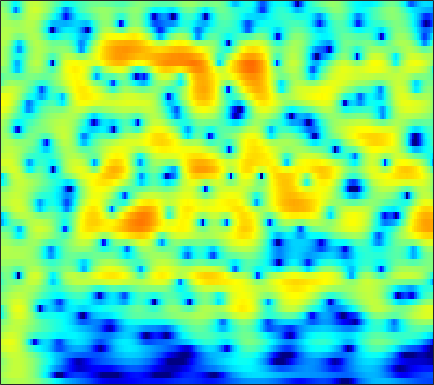

The data file committed next to this chart (first rows):
0.70634, 1.0444, 1.4359, 1.76, 1.9597, 2.1662, 2.3043, 2.3622, 2.3796, 2.3283, 2.2075, 2.0708, 1.8278, 1.5144, 1.2327, 0.79888, 0.29439, -0.13021, -0.75233, -1.4364, -2.1809, -2.7743, -3.6059, -4.473
1.553, 1.944, 2.393, 2.754, 2.966, 3.169, 3.277, 3.294, 3.229, 3.062, 2.788, 2.51, 2.039, 1.448, 0.9215, 0.1009, -0.865, -1.695, -2.956, -4.419, -6.122, -7.592, -9.879, -12.68
0.6589, 1.226, 1.875, 2.4, 2.713, 3.026, 3.218, 3.283, 3.265, 3.127, 2.87, 2.599, 2.135, 1.549, 1.032, 0.2368, -0.6767, -1.437, -2.547, -3.762, -5.062, -6.079, -7.46, -8.834
0.07283, 0.7732, 1.558, 2.18, 2.546, 2.904, 3.121, 3.194, 3.178, 3.037, 2.777, 2.508, 2.056, 1.504, 1.029, 0.321, -0.4644, -1.099, -1.997, -2.945, -3.934, -4.694, -5.728, -6.776
1.162, 1.774, 2.441, 2.942, 3.209, 3.424, 3.482, 3.427, 3.227, 2.894, 2.436, 2.021, 1.384, 0.6676, 0.08884, -0.7187, -1.557, -2.2, -3.07, -3.95, -4.842, -5.514, -6.418, -7.309
3.103, 3.582, 4.074, 4.387, 4.5, 4.479, 4.257, 3.953, 3.359, 2.548, 1.521, 0.6164, -0.7351, -2.185, -3.261, -4.544, -5.533, -6.058, -6.564, -7.029, -7.608, -8.186, -9.195, -10.49
3.716, 4.237, 4.752, 5.056, 5.138, 5.044, 4.698, 4.259, 3.412, 2.223, 0.6232, -0.913, -3.567, -7.289, -11.37, -20.82, -18.35, -13.43, -10.15, -8.601, -8.028, -8.093, -8.723, -9.943
2.017, 2.662, 3.319, 3.758, 3.948, 4.014, 3.87, 3.621, 3.104, 2.38, 1.463, 0.6656, -0.4914, -1.664, -2.47, -3.328, -3.868, -4.094, -4.245, -4.364, -4.533, -4.724, -5.068, -5.497
0.5073, 1.097, 1.761, 2.283, 2.574, 2.833, 2.936, 2.913, 2.757, 2.46, 2.046, 1.669, 1.111, 0.5173, 0.07078, -0.5121, -1.06, -1.446, -1.922, -2.366, -2.784, -3.089, -3.493, -3.893
-0.6576, -0.1169, 0.6469, 1.387, 1.879, 2.421, 2.804, 2.977, 3.047, 2.942, 2.677, 2.379, 1.873, 1.266, 0.7632, 0.05409, -0.6545, -1.165, -1.792, -2.352, -2.843, -3.166, -3.551, -3.91
-5.571, -3.747, -1.349, 0.6108, 1.773, 2.955, 3.758, 4.132, 4.358, 4.286, 3.935, 3.487, 2.653, 1.56, 0.5914, -0.8517, -2.356, -3.405, -4.51, -5.102, -5.283, -5.28, -5.261, -5.311
-4.752, -2.877, -0.4232, 1.556, 2.717, 3.885, 4.666, 5.012, 5.172, 4.997, 4.474, 3.843, 2.645, 0.9655, -0.6816, -3.624, -7.95, -13.13, -37.15, -15.99, -11.06, -9.382, -8.486, -8.582
0.529, 0.9828, 1.688, 2.409, 2.921, 3.498, 3.901, 4.079, 4.125, 3.935, 3.49, 2.99, 2.087, 0.9072, -0.1549, -1.76, -3.441, -4.617, -5.82, -6.506, -6.88, -7.15, -7.746, -8.81
0.06588, 0.5166, 1.089, 1.634, 1.999, 2.405, 2.704, 2.854, 2.942, 2.899, 2.718, 2.487, 2.058, 1.489, 0.991, 0.2559, -0.5324, -1.144, -1.942, -2.698, -3.419, -3.947, -4.641, -5.303
-1.775, -1.102, -0.3058, 0.3351, 0.7135, 1.103, 1.398, 1.574, 1.769, 1.944, 2.097, 2.164, 2.175, 2.079, 1.925, 1.59, 1.105, 0.6583, -0.05328, -0.8694, -1.751, -2.424, -3.229, -3.877
-3.344, -2.12, -0.9868, -0.378, -0.22, -0.3178, -0.6086, -0.7931, -0.7144, -0.1465, 0.761, 1.497, 2.354, 2.97, 3.228, 3.3, 3.066, 2.683, 1.877, 0.6975, -0.9001, -2.421, -4.924, -7.676
-2.491, -1.36, -0.5293, -0.4784, -0.9527, -2.451, -5.471, -9.791, -28, -9.238, -3.323, -0.747, 1.528, 2.931, 3.58, 4.018, 4.018, 3.754, 3.073, 2.006, 0.5155, -0.9038, -3.23, -5.722
-0.3641, -0.07379, 0.08503, -0.02971, -0.294, -0.8892, -1.639, -2.12, -2.308, -1.803, -0.8056, 0.03309, 1.014, 1.736, 2.08, 2.283, 2.206, 1.976, 1.494, 0.8369, 0.07214, -0.5211, -1.225, -1.726
1.233, 1.306, 1.356, 1.356, 1.303, 1.2, 1.099, 1.043, 1.027, 1.093, 1.212, 1.314, 1.406, 1.409, 1.322, 1.061, 0.6254, 0.1881, -0.5354, -1.371, -2.238, -2.842, -3.467, -3.801
2.15, 2.228, 2.31, 2.339, 2.333, 2.304, 2.257, 2.218, 2.159, 2.097, 2.015, 1.919, 1.731, 1.437, 1.127, 0.5539, -0.2388, -0.9987, -2.298, -3.976, -6.095, -7.954, -10.47, -11.45
2.191, 2.297, 2.361, 2.346, 2.31, 2.227, 2.124, 2.05, 1.966, 1.9, 1.842, 1.785, 1.668, 1.459, 1.205, 0.7129, -0.01183, -0.7495, -2.028, -3.737, -6.022, -8.184, -11.43, -12.9
1.515, 1.583, 1.522, 1.336, 1.124, 0.7606, 0.3768, 0.1319, -0.05697, -0.03281, 0.2102, 0.4866, 0.882, 1.198, 1.342, 1.372, 1.181, 0.8964, 0.3337, -0.4173, -1.265, -1.911, -2.625, -3.049
0.5459, 0.5159, 0.2958, -0.1765, -0.7551, -1.871, -3.439, -4.877, -6.506, -6.353, -4.363, -2.619, -0.6657, 0.7918, 1.599, 2.322, 2.722, 2.838, 2.781, 2.528, 2.131, 1.76, 1.192, 0.5671
-1.955, -1.951, -1.893, -2.009, -2.311, -3.185, -4.854, -6.767, -9.796, -9.568, -5.743, -3.16, -0.6006, 1.186, 2.143, 3.028, 3.567, 3.78, 3.856, 3.737, 3.419, 3.072, 2.433, 1.575
-10.67, -9.696, -6.837, -4.528, -3.291, -2.254, -1.706, -1.436, -1.123, -0.6297, 0.0657, 0.6599, 1.416, 2.049, 2.401, 2.715, 2.849, 2.863, 2.787, 2.603, 2.324, 2.025, 1.512, 0.8099
-8.533, -7.649, -5.012, -2.61, -1.178, 0.2258, 1.225, 1.755, 2.247, 2.554, 2.703, 2.7, 2.559, 2.239, 1.896, 1.325, 0.7023, 0.2892, -0.09732, -0.2792, -0.2978, -0.3032, -0.3781, -0.6451
0.1236, 0.4361, 1.03, 1.778, 2.328, 2.977, 3.483, 3.729, 3.898, 3.832, 3.521, 3.109, 2.277, 1.051, -0.1838, -2.355, -5.139, -7.458, -9.159, -7.769, -5.7, -4.491, -3.531, -3.145
1.944, 2.244, 2.639, 3.036, 3.307, 3.621, 3.819, 3.885, 3.818, 3.554, 3.051, 2.494, 1.46, 0.03592, -1.355, -3.741, -6.856, -9.449, -11.39, -9.814, -7.604, -6.412, -5.468, -5.155
1.54, 1.792, 2.154, 2.515, 2.77, 3.065, 3.263, 3.342, 3.303, 3.105, 2.723, 2.305, 1.585, 0.6758, -0.1066, -1.221, -2.343, -3.073, -3.821, -4.226, -4.41, -4.496, -4.661, -5.063
-0.2097, -0.03597, 0.4501, 1.074, 1.577, 2.174, 2.65, 2.888, 3.054, 3.035, 2.851, 2.61, 2.179, 1.644, 1.191, 0.5434, -0.1132, -0.6026, -1.212, -1.797, -2.345, -2.756, -3.347, -4.019
-6.066, -5.698, -3.59, -1.302, 0.1083, 1.511, 2.455, 2.898, 3.22, 3.271, 3.119, 2.916, 2.546, 2.127, 1.797, 1.333, 0.8543, 0.467, -0.07291, -0.6737, -1.337, -1.867, -2.593, -3.236
-7.724, -7.083, -3.471, -0.4675, 1.087, 2.512, 3.309, 3.593, 3.583, 3.242, 2.649, 2.119, 1.43, 0.8811, 0.6129, 0.418, 0.2676, 0.1162, -0.2758, -0.8885, -1.781, -2.62, -3.844, -4.941
2.587, 2.672, 3.03, 3.571, 3.902, 4.173, 4.105, 3.81, 2.982, 1.638, -0.3104, -2.223, -5.02, -6.677, -6.134, -4.367, -2.929, -2.281, -2.025, -2.389, -3.482, -4.821, -7.767, -13.5
3.805, 3.973, 4.141, 4.221, 4.199, 3.974, 3.483, 2.891, 1.737, 0.05819, -2.307, -4.667, -8.66, -11.27, -9.948, -7.131, -5.174, -4.32, -3.739, -3.757, -4.166, -4.724, -5.601, -6.429
2.573, 2.937, 3.292, 3.43, 3.422, 3.222, 2.814, 2.356, 1.58, 0.5882, -0.5459, -1.437, -2.513, -3.304, -3.655, -3.899, -4.004, -4.114, -4.336, -4.617, -4.833, -4.898, -4.735, -4.296
1.451, 2.043, 2.565, 2.827, 2.857, 2.753, 2.491, 2.219, 1.767, 1.253, 0.695, 0.2571, -0.3432, -0.9785, -1.475, -2.222, -3.162, -4.006, -5.42, -6.995, -8.393, -8.667, -7.671, -5.715
1.264, 1.815, 2.167, 2.22, 2.089, 1.767, 1.376, 1.102, 0.8006, 0.6204, 0.5064, 0.4397, 0.2804, 0.001182, -0.3412, -1.016, -2.05, -3.157, -5.24, -8.54, -14.29, -18.51, -11.53, -6.44
1.452, 1.526, 1.266, 0.5684, -0.1965, -1.537, -3.003, -3.88, -4.226, -3.613, -2.573, -1.825, -1.026, -0.5147, -0.3331, -0.3439, -0.6025, -0.9686, -1.6, -2.278, -2.719, -2.666, -2.052, -0.9243
1.477, 1.112, 0.2705, -1.12, -2.631, -5.521, -10.31, -17.29, -21.4, -11, -6.843, -4.936, -3.2, -2.051, -1.431, -0.8518, -0.4748, -0.2652, -0.072, 0.1147, 0.3567, 0.5924, 1.008, 1.505
2.083, 1.645, 0.7926, -0.3718, -1.464, -3.116, -4.825, -5.883, -6.529, -6.263, -5.496, -4.856, -4.012, -3.266, -2.739, -2.07, -1.466, -1.042, -0.5, 0.004003, 0.4742, 0.7995, 1.234, 1.627
3.518, 3.176, 2.524, 1.694, 0.9676, -0.1078, -1.22, -2.058, -3.08, -3.979, -4.723, -5.133, -5.409, -5.259, -4.901, -4.162, -3.286, -2.634, -1.791, -1.06, -0.415, 0.005956, 0.4734, 0.8525
5.23, 4.971, 4.484, 3.807, 3.179, 2.166, 0.9484, -0.1148, -1.79, -3.833, -6.382, -8.638, -11.6, -12.09, -10.48, -8.006, -5.949, -4.74, -3.487, -2.509, -1.732, -1.255, -0.7904, -0.4879
6.049, 5.914, 5.606, 5.115, 4.607, 3.736, 2.587, 1.526, -0.2258, -2.484, -5.399, -8.141, -12.19, -13.18, -11.4, -8.947, -7.285, -6.428, -5.585, -4.78, -4.023, -3.487, -2.886, -2.61
4.994, 5.121, 5.139, 4.986, 4.743, 4.228, 3.486, 2.785, 1.638, 0.2923, -1.192, -2.311, -3.72, -4.879, -5.596, -6.52, -7.749, -8.941, -10.58, -10.98, -9.231, -7.5, -5.582, -4.393
1.911, 2.539, 3.142, 3.473, 3.556, 3.455, 3.159, 2.813, 2.22, 1.507, 0.6903, 0.01273, -0.9492, -2.061, -3.021, -4.633, -6.809, -9.064, -13.27, -15.57, -11.41, -8.421, -5.584, -3.72
-2.054, -0.769, 0.3926, 1.042, 1.282, 1.377, 1.292, 1.151, 0.9389, 0.685, 0.3946, 0.1358, -0.282, -0.8008, -1.291, -2.08, -2.948, -3.569, -4.234, -4.46, -4.097, -3.541, -2.613, -1.694
-2.297, -1.522, -0.9316, -0.7852, -0.9127, -1.277, -1.719, -1.939, -1.983, -1.716, -1.265, -0.898, -0.5095, -0.2623, -0.1905, -0.2138, -0.3909, -0.5819, -0.8277, -1.069, -1.206, -1.218, -1.123, -0.8111
0.3695, 0.2911, -0.1796, -1.119, -2.199, -4.27, -7.042, -9.037, -9.182, -6.431, -3.721, -2.13, -0.5376, 0.5428, 1.101, 1.54, 1.667, 1.566, 1.203, 0.6053, -0.2657, -1.059, -2.141, -2.788
2.332, 1.917, 1.012, -0.3611, -1.764, -4.231, -7.503, -9.95, -10.12, -6.987, -3.966, -2.161, -0.2445, 1.149, 1.905, 2.53, 2.787, 2.712, 2.229, 1.268, -0.3549, -2.169, -6.037, -14.74
2.201, 1.795, 0.9905, -0.1514, -1.206, -2.729, -4.158, -4.982, -5.439, -4.976, -3.759, -2.625, -1.084, 0.2714, 1.084, 1.853, 2.262, 2.317, 2.067, 1.427, 0.4488, -0.4647, -1.782, -2.725
2.107, 1.836, 1.14, 0.05149, -1.05, -3.021, -5.618, -8.089, -11.43, -10.95, -7.297, -4.804, -2.25, -0.385, 0.6351, 1.596, 2.121, 2.284, 2.235, 1.932, 1.463, 1.044, 0.5351, 0.1688
2.431, 2.388, 1.973, 1.152, 0.258, -1.37, -3.602, -5.675, -8.224, -7.974, -5.234, -3.191, -1.035, 0.5252, 1.354, 2.063, 2.379, 2.391, 2.141, 1.664, 1.016, 0.4796, -0.2051, -0.7769
2.362, 2.519, 2.478, 2.171, 1.794, 1.175, 0.5009, 0.06032, -0.297, -0.2542, 0.1552, 0.6131, 1.253, 1.779, 2.043, 2.156, 1.975, 1.619, 0.8415, -0.2996, -1.8, -3.115, -5.005, -6.534
2.048, 2.24, 2.339, 2.291, 2.181, 1.984, 1.796, 1.698, 1.649, 1.708, 1.853, 1.992, 2.166, 2.243, 2.193, 1.94, 1.408, 0.7892, -0.3919, -2.084, -4.468, -6.912, -11.71, -21.74
1.857, 1.933, 1.896, 1.751, 1.605, 1.404, 1.273, 1.25, 1.351, 1.577, 1.88, 2.106, 2.351, 2.476, 2.449, 2.223, 1.728, 1.166, 0.1272, -1.268, -3.027, -4.553, -6.726, -8.628
1.708, 1.576, 1.183, 0.5576, -0.02181, -0.8134, -1.393, -1.497, -1.079, -0.1966, 0.8262, 1.539, 2.309, 2.836, 3.058, 3.11, 2.895, 2.559, 1.897, 1.003, -0.08261, -1.006, -2.32, -3.666
1.135, 0.8579, 0.1066, -1.21, -2.702, -5.699, -10.46, -13.36, -8.764, -4.124, -1.109, 0.4858, 1.999, 2.979, 3.441, 3.75, 3.768, 3.61, 3.205, 2.614, 1.858, 1.196, 0.209, -0.9156
-0.04553, -0.1729, -0.6891, -1.623, -2.632, -4.345, -6.072, -6.528, -5.197, -2.865, -0.7434, 0.5231, 1.795, 2.637, 3.023, 3.266, 3.24, 3.08, 2.706, 2.203, 1.607, 1.127, 0.4311, -0.3175
